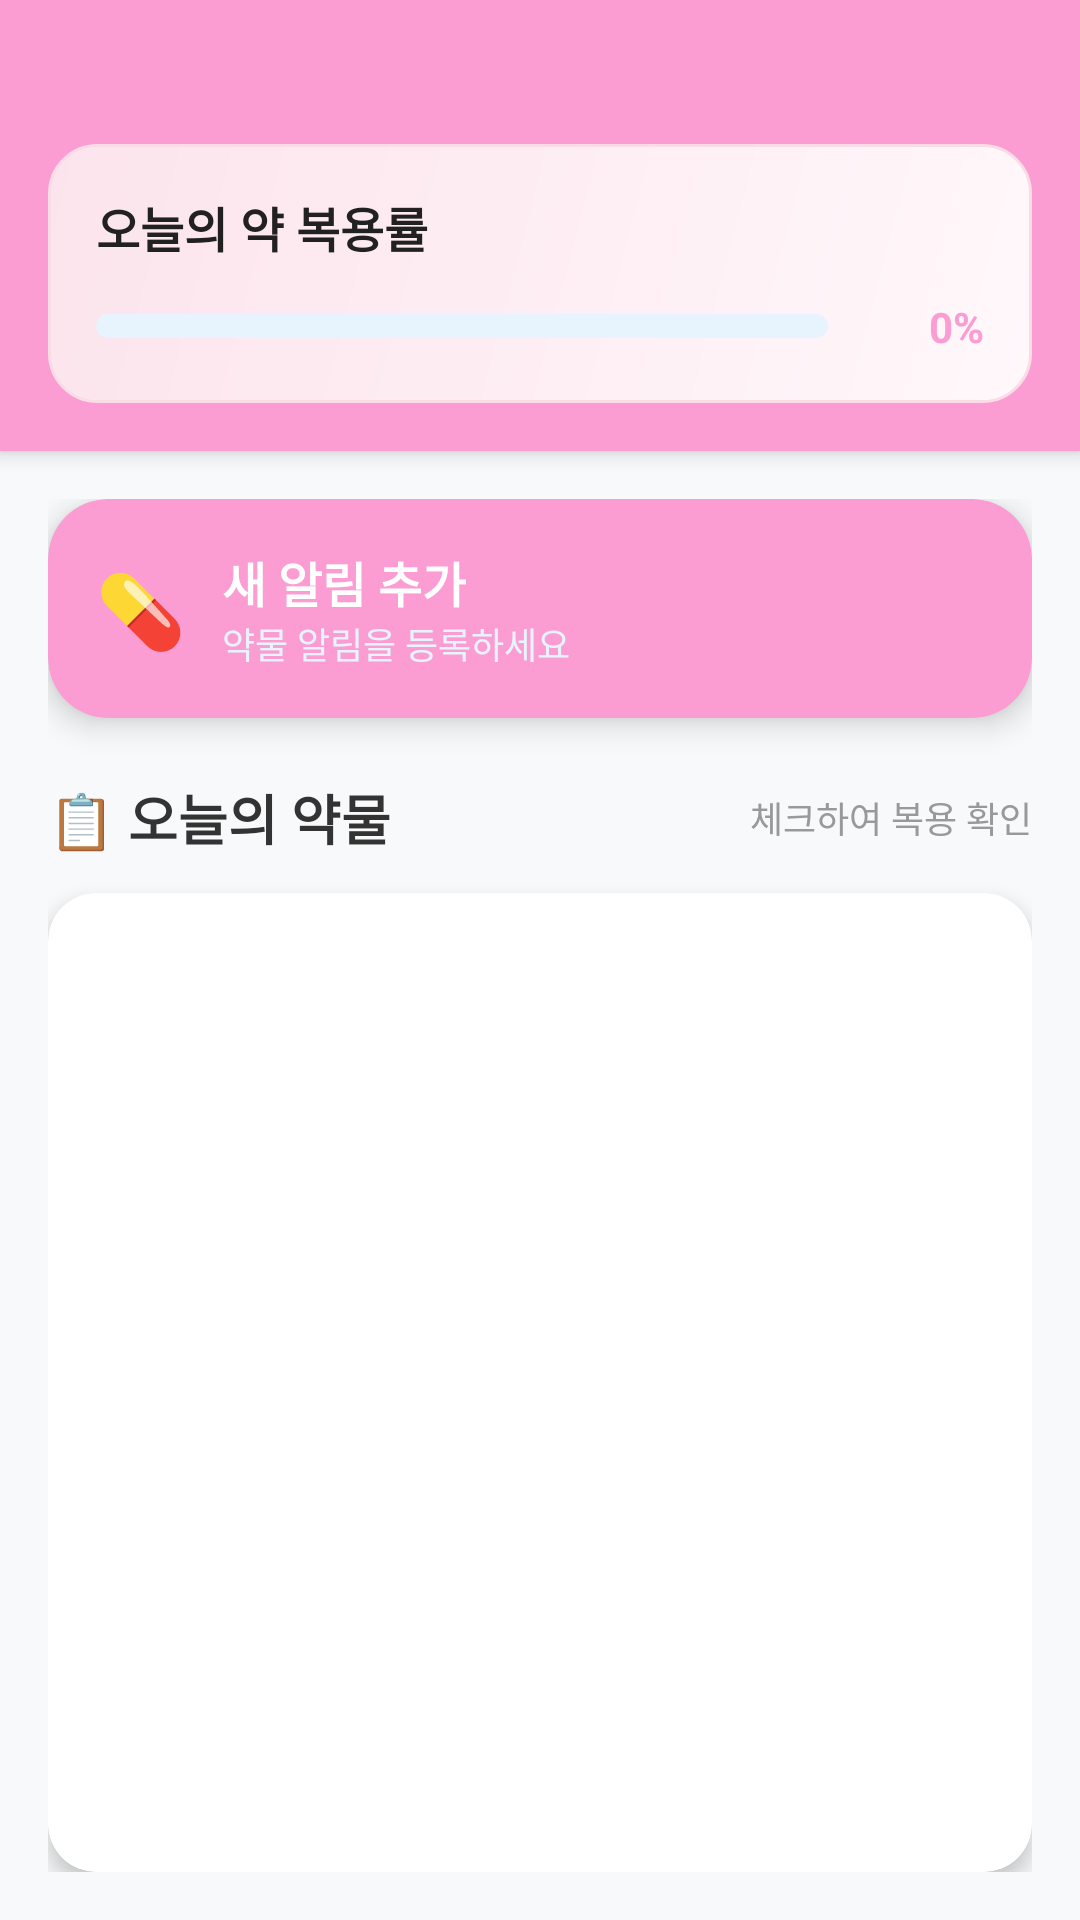

Write the Android layout XML for this screen, with the resource values it uses.
<!-- AndroidManifest.xml: application theme Theme.Wooyongproj_20202798 -->
<!-- res/layout/activity_main_home.xml -->
<?xml version="1.0" encoding="utf-8"?>
<LinearLayout xmlns:android="http://schemas.android.com/apk/res/android"
    xmlns:app="http://schemas.android.com/apk/res-auto"
    android:layout_width="match_parent"
    android:layout_height="match_parent"
    android:orientation="vertical"
    android:background="@color/background_light">

    
    <LinearLayout
        android:layout_width="match_parent"
        android:layout_height="wrap_content"
        android:orientation="vertical"
        android:background="#fb9cd3"
        android:elevation="4dp">

        
        <androidx.recyclerview.widget.RecyclerView
            android:id="@+id/rvDateList"
            android:layout_width="match_parent"
            android:layout_height="wrap_content"
            android:paddingTop="16dp"
            android:paddingBottom="16dp"
            android:paddingStart="8dp"
            android:paddingEnd="8dp"
            android:clipToPadding="false" />

        
        <include
            android:id="@+id/dailyProgressHeader"
            layout="@layout/daily_progress_header"
            android:layout_width="match_parent"
            android:layout_height="wrap_content"
            android:layout_margin="16dp" />

    </LinearLayout>

    
    <LinearLayout
        android:layout_width="match_parent"
        android:layout_height="0dp"
        android:layout_weight="1"
        android:orientation="vertical"
        android:padding="16dp">

        
        <androidx.cardview.widget.CardView
            android:layout_width="match_parent"
            android:layout_height="wrap_content"
            app:cardCornerRadius="20dp"
            app:cardElevation="6dp"
            app:cardBackgroundColor="#fb9cd3"
            android:layout_marginBottom="20dp">

            <LinearLayout
                android:layout_width="match_parent"
                android:layout_height="wrap_content"
                android:orientation="horizontal"
                android:gravity="center_vertical"
                android:padding="16dp">

                <TextView
                    android:layout_width="wrap_content"
                    android:layout_height="wrap_content"
                    android:text="💊"
                    android:textSize="24sp"
                    android:layout_marginEnd="12dp" />

                <LinearLayout
                    android:layout_width="0dp"
                    android:layout_height="wrap_content"
                    android:layout_weight="1"
                    android:orientation="vertical">

                    <TextView
                        android:layout_width="wrap_content"
                        android:layout_height="wrap_content"
                        android:text="새 알림 추가"
                        android:textSize="16sp"
                        android:textStyle="bold"
                        android:textColor="#FFFFFF" />

                    <TextView
                        android:layout_width="wrap_content"
                        android:layout_height="wrap_content"
                        android:text="약물 알림을 등록하세요"
                        android:textSize="12sp"
                        android:textColor="#E8F4FD" />

                </LinearLayout>

                <Button
                    android:id="@+id/btnAddAlarm"
                    android:layout_width="wrap_content"
                    android:layout_height="40dp"
                    android:text="등록하기"
                    android:textSize="14sp"
                    android:textStyle="bold"
                    android:textColor="#fb9cd3"
                    android:background="@drawable/white_button_background"
                    android:paddingStart="20dp"
                    android:paddingEnd="20dp" />

            </LinearLayout>

        </androidx.cardview.widget.CardView>

        
        <LinearLayout
            android:layout_width="match_parent"
            android:layout_height="0dp"
            android:layout_weight="1"
            android:orientation="vertical">

            
            <LinearLayout
                android:layout_width="match_parent"
                android:layout_height="wrap_content"
                android:orientation="horizontal"
                android:gravity="center_vertical"
                android:layout_marginBottom="12dp">

                <TextView
                    android:layout_width="0dp"
                    android:layout_height="wrap_content"
                    android:layout_weight="1"
                    android:text="📋 오늘의 약물"
                    android:textSize="18sp"
                    android:textStyle="bold"
                    android:textColor="#333333" />

                <TextView
                    android:layout_width="wrap_content"
                    android:layout_height="wrap_content"
                    android:text="체크하여 복용 확인"
                    android:textSize="12sp"
                    android:textColor="#999999" />

            </LinearLayout>

            
            <androidx.cardview.widget.CardView
                android:layout_width="match_parent"
                android:layout_height="0dp"
                android:layout_weight="1"
                app:cardCornerRadius="16dp"
                app:cardElevation="4dp"
                app:cardBackgroundColor="#FFFFFF">

                <androidx.recyclerview.widget.RecyclerView
                    android:id="@+id/rvAlarmList"
                    android:layout_width="match_parent"
                    android:layout_height="match_parent"
                    android:clipToPadding="false"
                    android:padding="8dp" />

            </androidx.cardview.widget.CardView>

        </LinearLayout>

    </LinearLayout>

</LinearLayout>
<!-- res/layout/daily_progress_header.xml (included above) -->
<?xml version="1.0" encoding="utf-8"?>
<LinearLayout xmlns:android="http://schemas.android.com/apk/res/android"
    android:layout_width="match_parent"
    android:layout_height="wrap_content"
    android:orientation="vertical"
    android:padding="16dp"
    android:background="@drawable/bg_daily_progress"
    android:layout_marginBottom="16dp">

    
    <TextView
        android:layout_width="wrap_content"
        android:layout_height="wrap_content"
        android:text="오늘의 약 복용률"
        android:textSize="16sp"
        android:textStyle="bold"
        android:textColor="@color/text_primary"
        android:layout_marginBottom="12dp" />

    
    <include
        android:id="@+id/overallProgressBar"
        layout="@layout/custom_progress_bar"
        android:layout_width="match_parent"
        android:layout_height="wrap_content" />

</LinearLayout>
<!-- res/layout/custom_progress_bar.xml (included above) -->
<?xml version="1.0" encoding="utf-8"?>
<LinearLayout xmlns:android="http://schemas.android.com/apk/res/android"
    android:layout_width="match_parent"
    android:layout_height="wrap_content"
    android:orientation="horizontal"
    android:gravity="center_vertical">

    
    <FrameLayout
        android:layout_width="0dp"
        android:layout_height="8dp"
        android:layout_weight="1"
        android:layout_marginEnd="12dp"
        android:background="@drawable/progress_background">

        
        <View
            android:id="@+id/progressFill"
            android:layout_width="0dp"
            android:layout_height="match_parent"
            android:background="@drawable/progress_fill" />

    </FrameLayout>

    
    <TextView
        android:id="@+id/tvPercentage"
        android:layout_width="wrap_content"
        android:layout_height="wrap_content"
        android:text="0%"
        android:textColor="@color/colorPrimary"
        android:textSize="14sp"
        android:textStyle="bold"
        android:minWidth="40dp"
        android:gravity="end" />

</LinearLayout>
<!-- resources referenced by this layout -->
<resources>
  <color name="background_light">#F8F9FA</color>
  <color name="colorPrimary">#fb9cd3</color>
  <color name="text_primary">#212121</color>
  <!-- drawable bg_daily_progress (drawable) -->
  <?xml version="1.0" encoding="utf-8"?>
  <shape xmlns:android="http://schemas.android.com/apk/res/android"
      android:shape="rectangle">
  
      
      <corners android:radius="16dp" />
  
      
      <gradient
          android:startColor="#FFF8FB"
          android:endColor="#FCE4EC"
          android:angle="135" />
  
      
      <stroke
          android:width="1dp"
          android:color="#FADCE7" />
  
  </shape>
  <!-- drawable progress_background (drawable) -->
  <?xml version="1.0" encoding="utf-8"?>
  <shape xmlns:android="http://schemas.android.com/apk/res/android"
      android:shape="rectangle">
      <corners android:radius="4dp" />
      <solid android:color="#E8F4FD" />
  </shape>
  <!-- drawable progress_fill (drawable) -->
  <?xml version="1.0" encoding="utf-8"?>
  <shape xmlns:android="http://schemas.android.com/apk/res/android"
      android:shape="rectangle">
      <corners android:radius="4dp" />
      <gradient
          android:startColor="#fb9cd3"
          android:endColor="#e91e63"
          android:angle="0" />
  </shape>
  <style name="Theme.Wooyongproj_20202798" parent="Base.Theme.Wooyongproj_20202798" />
  <style name="Base.Theme.Wooyongproj_20202798" parent="Theme.Material3.DayNight.NoActionBar">
          
          
      </style>
</resources>
